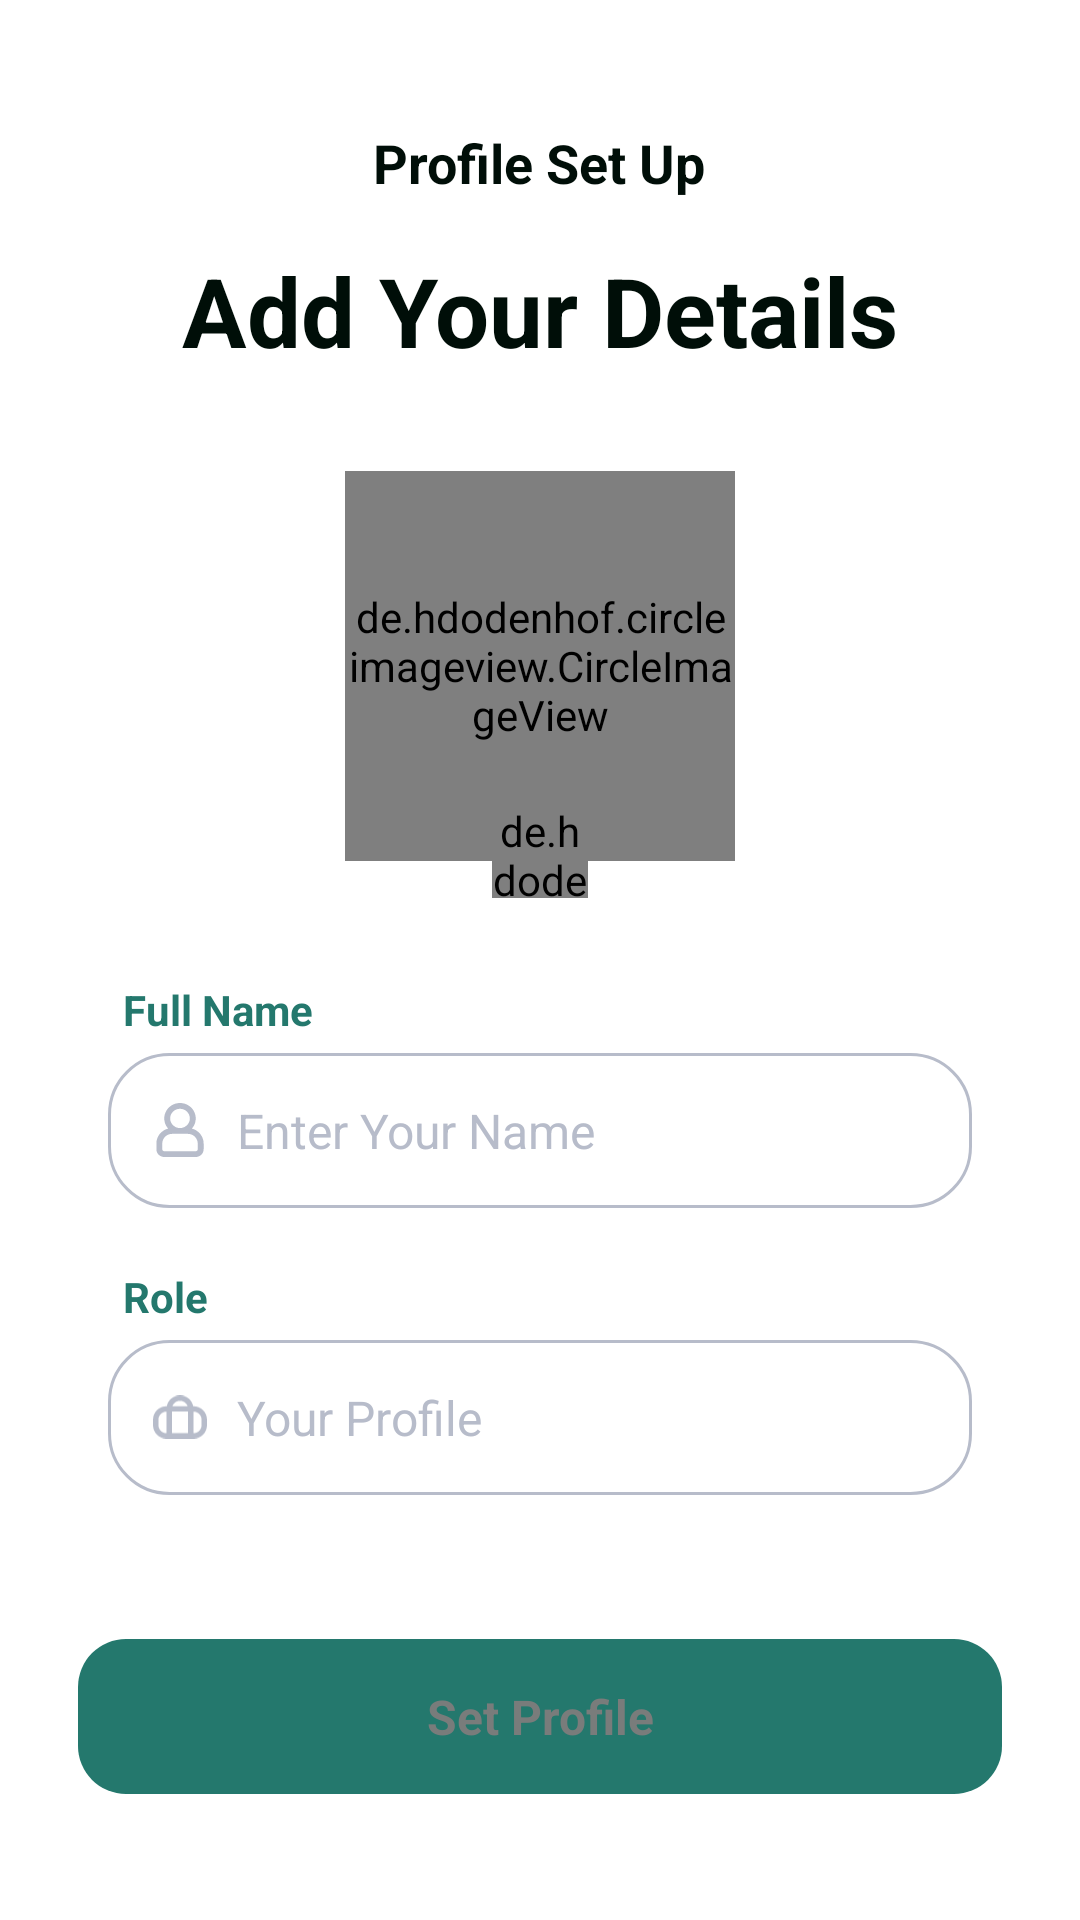

Reconstruct the res/layout file that produces this screen, plus the resources it refers to.
<!-- AndroidManifest.xml: application theme Base.Theme.ChatApp -->
<!-- res/layout/activity_setup_profile.xml -->
<?xml version="1.0" encoding="utf-8"?>
<RelativeLayout xmlns:android="http://schemas.android.com/apk/res/android"
    xmlns:tools="http://schemas.android.com/tools"
    android:layout_width="match_parent"
    android:layout_height="match_parent"
    android:background="#FFFFFF"
    tools:context=".SetupProfileActivity">

    <RelativeLayout
        android:layout_width="match_parent"
        android:layout_height="match_parent"
        android:layout_marginTop="10dp"
        android:background="#FFFFFF"
        android:padding="16dp">

        
        <ImageView
            android:id="@+id/ivBack"
            android:layout_width="24dp"
            android:layout_height="24dp"
            android:layout_alignParentStart="true"
            android:layout_marginTop="16dp"
            android:src="@drawable/ic_arrow_back" />

        <TextView
            android:id="@+id/tvHeader"
            android:layout_width="wrap_content"
            android:layout_height="wrap_content"
            android:layout_centerHorizontal="true"
            android:layout_marginTop="16dp"
            android:text="Profile Set Up"
            android:textColor="#000E08"
            android:textSize="18sp"
            android:textStyle="bold" />

        
        <TextView
            android:id="@+id/tvTitle"
            android:layout_width="wrap_content"
            android:layout_height="wrap_content"
            android:layout_below="@id/ivBack"
            android:layout_centerHorizontal="true"
            android:layout_marginTop="16dp"
            android:text="Add Your Details"
            android:textColor="#000E08"
            android:textSize="32sp"
            android:textStyle="bold" />

        
        <de.hdodenhof.circleimageview.CircleImageView
            android:id="@+id/imageView"
            android:layout_width="130dp"
            android:layout_height="130dp"
            android:layout_below="@id/tvTitle"
            android:layout_centerHorizontal="true"
            android:layout_marginTop="32dp"
            android:src="@drawable/ic_placeholder" />

        <de.hdodenhof.circleimageview.CircleImageView
            android:id="@+id/ivDelete"
            android:layout_width="32dp"
            android:layout_height="32dp"
            android:layout_below="@id/imageView"
            android:layout_centerHorizontal="true"
            android:layout_marginTop="-20dp"
            android:src="@drawable/ic_delete" />


        <LinearLayout
            android:layout_width="match_parent"
            android:layout_height="wrap_content"
            android:orientation="vertical"
            android:layout_marginHorizontal="20dp"
            android:layout_marginVertical="10dp"
            android:layout_below="@id/imageView">

        <TextView
            android:id="@+id/tvName"
            android:layout_width="wrap_content"
            android:layout_height="wrap_content"
            android:layout_marginStart="5dp"
            android:layout_marginTop="30dp"
            android:text="Full Name"
            android:textColor="#24786D"
            android:textSize="14sp"
            android:textStyle="bold" />

        <RelativeLayout
            android:id="@+id/llNameField"
            android:layout_width="match_parent"
            android:layout_height="wrap_content"
            android:layout_below="@id/tvName"
            android:layout_marginTop="5dp"
            android:background="@drawable/edit_text_background"
            android:paddingVertical="15dp"
            android:paddingHorizontal="10dp">

            
            <ImageView
                android:id="@+id/icNamePerson"
                android:layout_width="18dp"
                android:layout_height="18dp"
                android:layout_alignParentStart="true"
                android:layout_centerVertical="true"
                android:layout_marginStart="5dp"
                android:src="@drawable/ic_name_person" />

            
            <EditText
                android:id="@+id/etName"
                android:layout_width="match_parent"
                android:layout_height="wrap_content"
                android:layout_toEndOf="@id/icNamePerson"
                android:hint="Enter Your Name"
                android:inputType="text"
                android:textColorHint="#B7BCCA"
                android:layout_marginHorizontal="10dp"
                android:background="@color/white"
                android:textColor="#000E08"
                android:textSize="16sp" />
        </RelativeLayout>


        <TextView
            android:id="@+id/tvRole"
            android:layout_width="wrap_content"
            android:layout_height="wrap_content"
            android:layout_below="@id/llNameField"
            android:layout_marginStart="5dp"
            android:layout_marginTop="20dp"
            android:text="Role"
            android:textColor="#24786D"
            android:textSize="14sp"
            android:textStyle="bold" />
        <RelativeLayout
            android:id="@+id/llRoleField"
            android:layout_width="match_parent"
            android:layout_height="wrap_content"
            android:layout_marginTop="5dp"
            android:background="@drawable/edit_text_background"
            android:paddingVertical="15dp"
            android:paddingHorizontal="10dp">

            
            <ImageView
                android:id="@+id/icRole"
                android:layout_width="18dp"
                android:layout_height="18dp"
                android:layout_alignParentStart="true"
                android:layout_centerVertical="true"
                android:layout_marginStart="5dp"
                android:src="@drawable/ic_role" />

            
            <EditText
                android:id="@+id/etRole"
                android:layout_width="match_parent"
                android:layout_height="wrap_content"
                android:layout_toEndOf="@id/icRole"
                android:hint="Your Profile"
                android:inputType="text"
                android:textColorHint="#B7BCCA"
                android:layout_marginHorizontal="10dp"
                android:background="@color/white"
                android:textColor="#000E08"
                android:textSize="16sp" />
        </RelativeLayout>
        </LinearLayout>


        
        <RelativeLayout
            android:layout_width="match_parent"
            android:layout_height="wrap_content"
            android:layout_alignParentBottom="true"
            android:layout_marginBottom="16dp">

            
            <TextView
                android:id="@+id/continueBtn02"
                android:layout_width="match_parent"
                android:layout_height="wrap_content"
                android:layout_marginHorizontal="10dp"
                android:layout_marginVertical="10dp"
                android:background="@drawable/rounded_button"
                android:paddingHorizontal="10dp"
                android:paddingVertical="15dp"
                android:text="Set Profile"
                android:textAlignment="center"
                android:textColor="#797C7B"
                android:textSize="16sp"
                android:textStyle="bold" />
        </RelativeLayout>
    </RelativeLayout>
</RelativeLayout>
<!-- resources referenced by this layout -->
<resources>
  <color name="white">#FFFFFFFF</color>
  <!-- drawable edit_text_background (drawable) -->
  <shape xmlns:android="http://schemas.android.com/apk/res/android">
      <solid android:color="@android:color/white"/> 
      <corners android:radius="20dp"/> 
      <stroke
          android:width="1dp"
          android:color="#B7BCCA"/> 
  </shape>
  <!-- drawable ic_delete (drawable) -->
  <vector xmlns:android="http://schemas.android.com/apk/res/android"
      android:width="32dp"
      android:height="32dp"
      android:viewportWidth="32"
      android:viewportHeight="32">
    <path
        android:pathData="M16,0L16,0A16,16 0,0 1,32 16L32,16A16,16 0,0 1,16 32L16,32A16,16 0,0 1,0 16L0,16A16,16 0,0 1,16 0z"
        android:fillColor="#ffffff"/>
    <path
        android:pathData="M10.857,21.688V12.5H21.143V21.688C21.143,22.426 20.554,23 19.857,23H12.143C11.42,23 10.857,22.426 10.857,21.688ZM18.143,14.688V20.813C18.143,21.059 18.33,21.25 18.571,21.25C18.786,21.25 19,21.059 19,20.813V14.688C19,14.469 18.786,14.25 18.571,14.25C18.33,14.25 18.143,14.469 18.143,14.688ZM15.571,14.688V20.813C15.571,21.059 15.759,21.25 16,21.25C16.214,21.25 16.429,21.059 16.429,20.813V14.688C16.429,14.469 16.214,14.25 16,14.25C15.759,14.25 15.571,14.469 15.571,14.688ZM13,14.688V20.813C13,21.059 13.188,21.25 13.429,21.25C13.643,21.25 13.857,21.059 13.857,20.813V14.688C13.857,14.469 13.643,14.25 13.429,14.25C13.188,14.25 13,14.469 13,14.688ZM21.571,9.875C21.786,9.875 22,10.094 22,10.313V11.188C22,11.434 21.786,11.625 21.571,11.625H10.429C10.188,11.625 10,11.434 10,11.188V10.313C10,10.094 10.188,9.875 10.429,9.875H13.643L13.884,9.383C13.964,9.164 14.232,9 14.446,9H17.527C17.741,9 17.982,9.164 18.089,9.383L18.357,9.875H21.571Z"
        android:fillColor="#6D52DC"/>
  </vector>
  <!-- drawable ic_role (drawable) -->
  <vector xmlns:android="http://schemas.android.com/apk/res/android"
      android:width="20dp"
      android:height="16dp"
      android:viewportWidth="20"
      android:viewportHeight="16">
    <path
        android:pathData="M15,5.999V13.999H13V5.999H7V13.999H5V5.999C4.204,5.999 3.441,6.315 2.879,6.878C2.316,7.44 2,8.203 2,8.999V10.999C2,11.795 2.316,12.558 2.879,13.12C3.441,13.683 4.204,13.999 5,13.999H15C15.796,13.999 16.559,13.683 17.121,13.12C17.684,12.558 18,11.795 18,10.999V8.999C18,8.203 17.684,7.44 17.121,6.878C16.559,6.315 15.796,5.999 15,5.999ZM7.17,3.999H12.83C12.622,3.415 12.238,2.909 11.732,2.552C11.225,2.194 10.62,2.002 10,2.002C9.38,2.002 8.775,2.194 8.268,2.552C7.762,2.909 7.378,3.415 7.17,3.999ZM5.1,3.999C5.331,2.87 5.945,1.856 6.838,1.128C7.731,0.4 8.848,0.002 10,0.002C11.152,0.002 12.269,0.4 13.162,1.128C14.054,1.856 14.668,2.87 14.9,3.999H15C16.326,3.999 17.598,4.526 18.535,5.463C19.473,6.401 20,7.673 20,8.999V10.999C20,12.325 19.473,13.597 18.535,14.535C17.598,15.472 16.326,15.999 15,15.999H5C3.674,15.999 2.402,15.472 1.464,14.535C0.527,13.597 0,12.325 0,10.999L0,8.999C0,7.673 0.527,6.401 1.464,5.463C2.402,4.526 3.674,3.999 5,3.999H5.1Z"
        android:fillColor="#B7BCCA"/>
  </vector>
  <!-- drawable rounded_button (drawable) -->
  <?xml version="1.0" encoding="utf-8"?>
  <selector xmlns:android="http://schemas.android.com/apk/res/android">
      <item android:state_enabled="true">
          <shape android:shape="rectangle">
              <solid android:color="@color/green" /> 
              <corners android:radius="16dp" />
          </shape>
      </item>
      <item android:state_enabled="false">
          <shape android:shape="rectangle">
              <solid android:color="@color/light_grey" /> 
              <corners android:radius="16dp" />
          </shape>
      </item>
  </selector>
  <style name="Base.Theme.ChatApp" parent="Theme.AppCompat.DayNight.NoActionBar">
          
          <item name="colorPrimary">@color/primaryColor</item>
          <item name="colorAccent">@color/accentColor</item>
          
      </style>
  <color name="green">#24786D</color>
  <color name="light_grey">#F3F6F6</color>
  <color name="primaryColor">#FF5722</color>
  <color name="accentColor">#03A9F4</color>
</resources>
